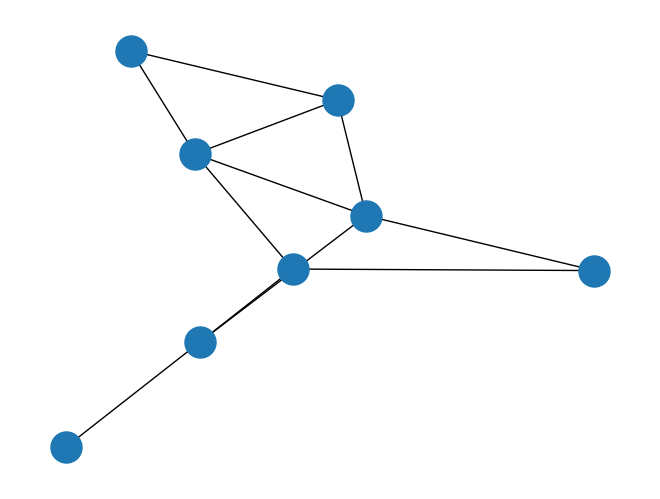

Recreate this plot in Python.
# Create a graph
import networkx as nx
import matplotlib.pyplot as plt
from networkx.algorithms.traversal.depth_first_search import dfs_tree
from networkx.algorithms.traversal.breadth_first_search import bfs_tree

#graph = Graph()
graph = nx.Graph() #grafo vuoto diretto
# Paper-ino
graph.add_edge(0, 1)
graph.add_edge(0, 5)
graph.add_edge(1, 2)
graph.add_edge(1, 6)
graph.add_edge(2, 3)
graph.add_edge(2, 4)
graph.add_edge(3, 4)
graph.add_edge(4, 5)
graph.add_edge(4, 1)
graph.add_edge(5, 6)
graph.add_edge(6, 7)

    # graph.add_edge(0, 1)
    # graph.add_edge(0, 2)
    # graph.add_edge(2, 1)
    # graph.add_edge(1, 3)
    # graph.add_edge(2, 3)
    # graph.add_edge(3, 0)




nx.draw(graph, node_size=500) #visualizza grafo
plt.show()
